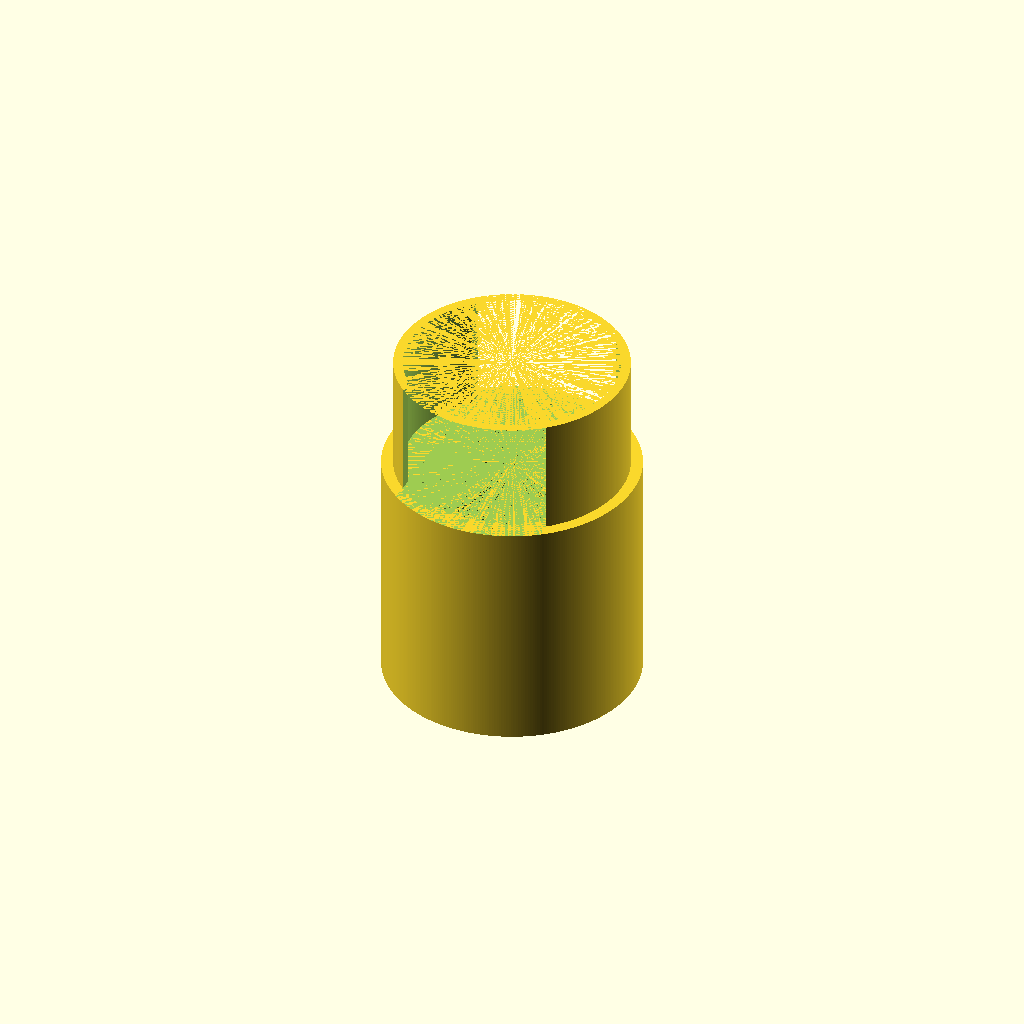
Cell 1: rendered with the file's own defaults.
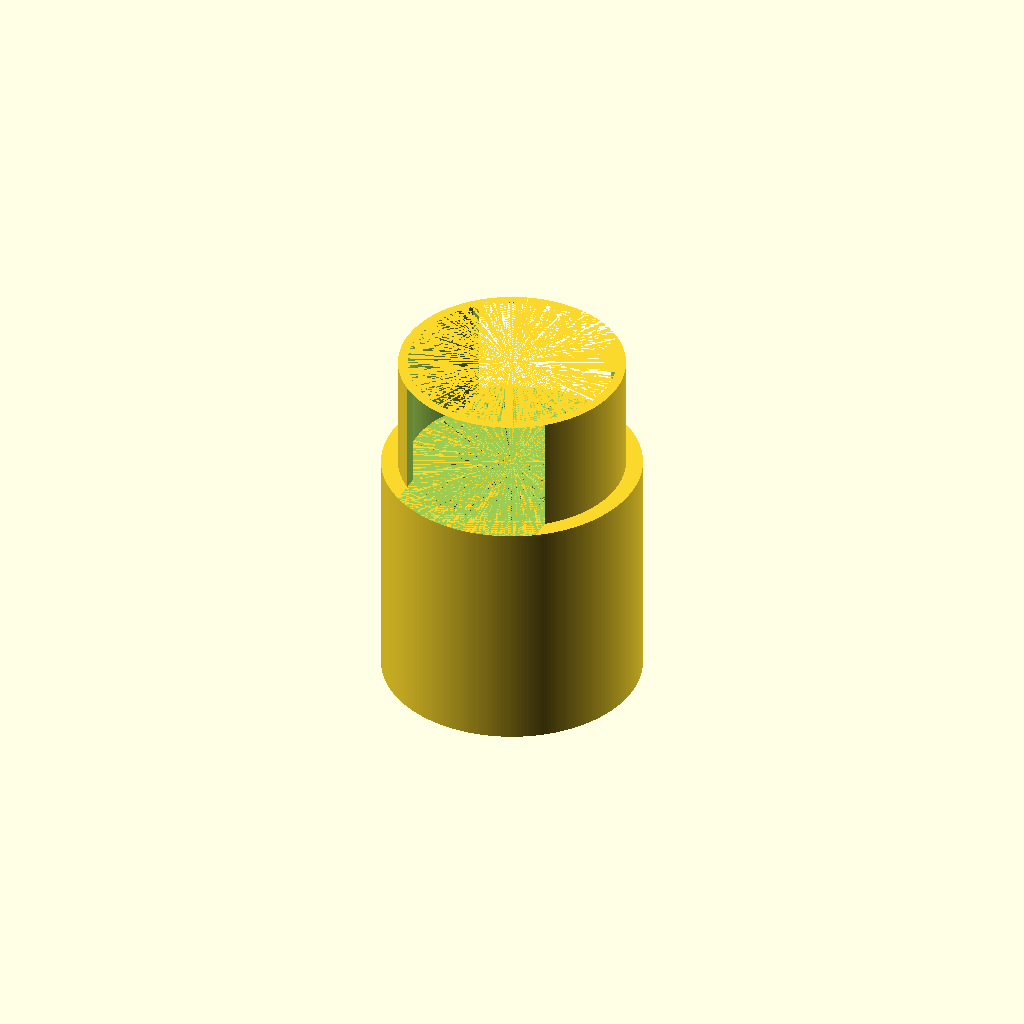
Cell 2: wall = 2.4 (everything else at default).
All cells are drawn from one camera (rotation 55°, 0°, 25°, orthographic, colour scheme Cornfield), so only the parameter changes between them.
Source of the model, halloween/2018/pipe-generator.scad:
use <utils.scad>
use <spline.scad>
include <pvc.scad>
include <high-detail.scad>

base_od=20;
global_od=inch_to_mm(2.5);
scale=global_od / base_od;

wall=1.2;
taz_h = 280;
tlm_h = 500;
printer_h = tlm_h;

function ring_h(od=global_od) = od/4;
function id(od=global_od) = od - wall*2;
function od_of_id(id = id(global_od)) = id + wall*2;
function elbow_offset(od=global_od) = od/2 + od/2;
function street_elbow_offset(od=global_od) = od/2 + od;
function bulb_cutoff(od=global_od, factor=1.5) = od*factor/2 - sqrt(od/2*od/2*factor*factor - od/2*od/2);
function bulb_h(od=global_od, factor=1.5) = od*factor - 2*bulb_cutoff(od, factor);
function valve_h() = 20*scale+bulb_h();
function connector_h() = 1;

module connector_female_of(delta=global_od/4, inset=0) {
    linear_extrude(height=wall)
    difference() {
        offset(delta=-inset) projection() children();
        offset(delta=-delta) projection() children();
    }
}

module part_and_female_connector(inset=wall-0.01) {
    children();
    connector_female_of(inset=inset) children();
}

module connector_male_of(delta=global_od/4, h=10, tolerance=0.5, inset=0) {
    connector_female_of(delta+tolerance, inset=inset) children();
    linear_extrude(height=h)
        difference() {
            offset(delta=-delta-tolerance) projection() children();
            offset(delta=-delta-tolerance-wall*2) projection() children();
        }    
}

module connector_insert_of(delta=global_od/4, h=global_od*.5, tolerance=0.5) {
    difference() {
        union() {
//            linear_extrude(height=wall) offset(delta=-delta + 4) projection() children();
            linear_extrude(height=h) offset(delta=-delta-tolerance) projection() children();
        }
        linear_extrude(height=h) offset(delta=-delta-tolerance-wall*2) projection() children();
    }    
}

module connector_male(od=global_od, h=10, tolerance=.5) {
    connector_male_of(h=h, tolerance=tolerance) cylinder(d=od, h=connector_h());
}

module connector_female(od=global_od, support = false) {
    connector_female_of() cylinder(d=od, h=connector_h());
    if (support) {
        d=od/2;
        h=(od-d)/2;
        translate([0, 0, -h]) difference() {
            cylinder(d=od, h=h);
            cylinder(d1=od, d2=d, h=h);
        }
    }
}

module top_or_bottom_of(top) {
    difference() {
        children();
        if (top == 0 || top == 1) {
            translate([-1000, -1000, top == 0 ? 0 : -1000]) cube([2000, 2000, 1000]);
        }
    }
}

module top_of() {
    top_or_bottom_of(1) children();
}

module bottom_of() {
    top_or_bottom_of(0) children();
}

module rivet_sphere(d=global_od/5, h=global_od/20, factor=1) {
    d=d*factor;
    h=h*factor;
    r = (d/2*d/2 + h*h) / (2*h);
    sd = (r + h)*2;
    translate([0, -(sd/2-h), 0]) sphere(d=sd);
}

module bolt_sphere(d=global_od/4, h=global_od/10, factor=1) {
    d=d*factor;
    h=h*factor;
    r = (d/2*d/2 + h*h) / (2*h);
    sd = (r + h)*2;
    difference() {
        translate([0, -(sd/2-h), 0]) sphere(d=sd);
        translate([0, h/2, 0]) rotate([0, 90, 0]) rotate([-90, 0,  0]) cylinder(d=sd/2, h=h/2, $fn=6);
    }
}

module pipe(len, od=global_od, id=-1, rivets, bolts) {
    id = id < 0 ? id(od) : id;
    difference() {
        union() {
            cylinder(d=od, h=len);
            for (rivet = rivets) {
                rotate([0, 0, rivet[1]]) translate([0, od/2, rivet[0]]) rivet_sphere();
            }
            for (bolt = bolts) {
                rotate([0, 0, bolt[1]]) translate([0, od/2, bolt[0]]) bolt_sphere();
            }
        }
        cylinder(d=id, h=len);
    }
}

module ring(od=global_od) {
    x=ring_h(od);
    cut=0;
    rotate_extrude()
        translate([-od/2, 0]) difference() {
            circle(d=x);
            translate([0, -x/2]) square([x, x]);
            translate([-x/2, -x/2]) square([x/2, cut]);
            translate([-x/2, x/2-cut]) square([x/2, cut]);
        }
}

module half_ring(od=global_od, top=true) {
    intersection() {
        ring(od=od);
        translate([-od, -od, top ? 0 : -od]) cube([od*2, od*2, od]);
    }
}

module flange(len, od=global_od, factor=1.25) {
    id=id(od);
    od=od*factor;
    w=.1*od;
    difference() {
        union() {
            ring(od=od);
            translate([0, 0, len]) ring(od=od);
            translate([0, 0, -ring_h(od)/2]) pipe(len=len+ring_h(od), od=od, id=id);
        }
        for (angle = [0:60:359]) {
            rotate([0, 0, angle]) translate([(id + (od-id)/2)/2+0.1, -w/2, len/6]) cube([od-id, w, len/3*2]);
        }
    }
}

module elbow(od=global_od) {
    rotate([90, 0, -90]) rotate_extrude(angle=90)
        translate([elbow_offset(od), 0, 0])
        difference() {
            circle(d=od);
            circle(d=id(od));
        };
}

module street_elbow(od=global_od) {
    rotate([90, 0, -90]) rotate_extrude(angle=90)
        translate([street_elbow_offset(od), 0, 0])
        difference() {
            circle(d=od);
            circle(d=id(od));
        };
}

module bulb(od=global_od, factor=1.5) {
    d=od*factor;
    cut_off=bulb_cutoff(od, factor);
    intersection() {
        translate([0, 0, d/2-cut_off]) difference() {
            sphere(d=d);
            sphere(d=id(d));
        }
        translate([-d/2, -d/2, 0]) cube([d, d, d - 2*cut_off]);
    }
}

module crown(od=global_od, h=global_od*1.25) {
    od1=od;
    od2=od*1.75;
    id1=.9*od1;
    id2=.9*od2;
    difference() {
        cylinder(d1=od1, d2=od2, h=h);
        cylinder(d1=id1, d2=id2, h=h);
        factor=100;
        base=od/2/factor;
        linear_extrude(height=h, scale=[1, factor]) translate([-od1, -base/2]) square([od1*2, base]);
        linear_extrude(height=h, scale=[factor, 1]) translate([-base/2, -od1]) square([base, od1*2]);
    }
}

module valve() {
    h=valve_h();
    
    module mounting_stem() {
        stem_h = 15*scale;
        difference() {
            union() {
                linear_extrude(height=stem_h) union() {
                    square([7*scale, 0.5*scale], center=true);
                    square([0.5*scale, 7*scale], center=true);
                }
                cylinder(d=3*scale, h=stem_h);
            }
            cylinder(d=M3_tapping_hole_d(), h=stem_h);
        }
    }

    module mount() {
        ring();
        translate([0, 0, -ring_h()/2]) cylinder(d=global_od, h=ring_h()*1.75);
        translate([0, 0, ring_h()]) union() {
            ring();
            translate([0, 0, ring_h()/2]) for (angle = [0:40:359]) {
                rotate([0, 0, angle]) translate([0, global_od/2, 0]) rotate([90, 0, 0]) bolt_sphere(factor=0.5);
            }
            translate([0, 0, 1.25*scale]) cube([7.5*scale, 7.5*scale, 2.5*scale], center=true);
            translate([0, 0, 2.5*scale]) union() {
                for (angle = [45:90:359]) {
                    rotate([0, 0, angle]) translate([0, 4*scale, 0]) rivet_sphere(factor=0.35);
                }
                mounting_stem();
            }
        }
    }
        
    ring();
    pipe(h);
    translate([0, 0, 10*scale]) bulb();
    translate([0, 0, h]) ring();
    translate([0, bulb_h()/2, h/2]) rotate([-90, 0, 0]) mount();
}

module valve_handle(od = global_od, factor=1.5) {
    small_d = od / 5;
    big_d = od / 2.5;
    d = od*factor;
    difference() {
        union() {
            translate([0, 0, -d]) rotate_extrude() translate([d, d]) circle(d=big_d);
            for (angle = [ 0, 90, 180, 270 ]) {
                rotate([0, 0, angle]) rotate([0, -90, 0]) cylinder(d1 = small_d/2, d2 = small_d * 2, h=d);
            }
            translate([0, 0, -5*scale+2*scale]) cylinder(d=big_d, h=5*scale);
            for (angle = [0:30:359]) rotate([0, 0, angle]) translate([0, d+big_d/2, 0]) rivet_sphere();
        }
        translate([0, 0, -d]) cylinder(d=M3_through_hole_d(), h=2*d);
    }
}
    
module smoke_stack() {
    translate([0, street_elbow_offset(), -street_elbow_offset()]) union() {
        translate([0, 40*scale, 0]) rotate([-90, 0, 0]) half_ring(top=false);
        translate([0, 20*scale, 0]) rotate([-90, 0, 0]) pipe(20*scale);
        translate([0, 20*scale, 0]) rotate([-90, 0, 0]) ring();
        rotate([-90, 0, 0]) flange(20*scale);
        translate([0, 0, street_elbow_offset()]) rotate([90, 0, 0]) street_elbow();
    }
    ring();
    rivets = [ for (h = [20, 30, 40]) for (angle = [0, 90, 180, 270]) [h*scale, angle] ];
    bolts = [ for (angle = [45:90:360]) [65*scale, angle] ];
    pipe(80*scale, rivets=rivets, bolts=bolts);
    translate([0, 0, 10*scale]) ring();
    translate([0, 0, 50*scale]) ring();
    translate([0, 0, 80*scale]) ring();
    translate([0, 0, 80*scale]) bulb();
    translate([0, 0, 80*scale+bulb_h()]) crown();
}

module smoke_stack_bottom() {
    module full_pipe() {
        translate([0, 0, ring_h()/2]) smoke_stack();
    }

    bottom_of() full_pipe();
    connector_male();
}

module smoke_stack_part1() {
    module base() {
        top_of() rotate([0, -90, 0]) smoke_stack_bottom();
    }

    base();
    connector_female_of() base();
}

module smoke_stack_part2() {
    module base() {
        top_of() rotate([0, 90, 0]) smoke_stack_bottom();
    }

    base();
    connector_female_of() base();
}

module smoke_stack_part3() {
    top_of() smoke_stack();
    connector_female();
}

module valve_pipe() {
    module elbow_part() {
        translate([0, -street_elbow_offset(), -street_elbow_offset()]) half_ring();
        translate([0, 0, -street_elbow_offset()]) street_elbow();
    }
    
    module straight_part() {
        rotate([-90, 0, 0]) union() {
            connector_female();
            bolts = [ for (h = [65, 75]) for (angle = [0, 90, 180, 270]) [h*scale, angle] ];
            pipe(140*scale, bolts = bolts);
            translate([0, 0, ring_h()/2]) ring();
            translate([0, 0, 55*scale]) ring();
            translate([0, 0, 85*scale]) ring();
            translate([0, 0, 140*scale]) ring();
            translate([0, 0, 140*scale]) connector_female(support=true);
        }
    }
    
    module side_pipe() {
        elbow_part();
        straight_part();
    }

    module left_side_pipe() {
        translate([0, -140*scale -valve_h()/2, 0]) side_pipe();
    }
    
    module valve_part() {
        translate([0, -ring_h()/2+connector_h(), 0]) rotate([90, 0, 0]) connector_male();
        rotate([-90, 0, 0]) rotate([0, 0, 180]) valve();
        translate([0, valve_h()+ring_h()/2-connector_h(), 0]) rotate([-90, 0, 0]) connector_male();
    }
    
    module full_pipe() {
        left_side_pipe();
        translate([0, -valve_h()/2, 0]) valve_part();
        rotate([0, 0, 180]) left_side_pipe();
        rotate([0, 0, 45]) translate([0, 0, 35*scale]) valve_handle();
    }
    
    module elbow12() {
        rotate([0, 90, 0]) elbow_part();
    }
    
    module elbow1() {
        part_and_female_connector() top_of() elbow12();
        top_of() rotate([-90, 0, 0]) connector_male();

    }
    
    module elbow2() {
        part_and_female_connector() bottom_of() elbow12();
        bottom_of() rotate([-90, 0, 0]) connector_male();
    }
    
    module straight() {
        rotate([90, 0, 0]) straight_part();
    }
        
    module valve1() {
        part_and_female_connector() top_of() valve_part();
    }
    
    module valve2() {
        rotate([0, 180, 0]) part_and_female_connector() bottom_of() valve_part();
    }
    
//    full_pipe();
//    elbow1();
//    rotate([180, 0, 0]) elbow2();
//    straight();
//    valve1();
//    valve2();
//    valve_handle();
}

function holder_h(od=global_od, factor=2, layer=0.2) = od/5 + sqrt(od*factor);

module holder(od=global_od, factor=2, layer=0.2) {
    id = id(od);

    h1 = od/5;
    h = holder_h(global_od, factor, layer);
    
    difference() {
        union() {
            cylinder(d = od*factor, h=h1);
            d = od*factor;
            mid = (od*factor-od)/2 + od;
            spline_lathe([[d/2, h1], [mid/2, sqrt(mid)], [od/2, h]]);
            cylinder(d = od, h=h);
        }
        cylinder(d = id, h=h);
    }
}

module distribution_pipe() {
    function corner_h(od=global_od) = 40*scale + elbow_offset(od);
    function corner_offset(od=global_od) = elbow_offset(od);

    module corner(od = global_od, pipe_len=40*scale) {
        pipe(pipe_len);
        translate([0, 0, pipe_len]) ring(od);
        translate([0, elbow_offset(), pipe_len]) {
            elbow();
            translate([0, 0, elbow_offset()]) rotate([-90, 0, 0]) ring();
        }
    }

    holder();
    translate([0, 0, holder_h()-0.01]) corner(pipe_len = 40*scale+0.01*2);
    translate([0, corner_offset()-0.01, holder_h() + corner_h()]) rotate([-90, 0, 0]) union() {
            pipe(30*scale+0.01);
            translate([0, 0, 30*scale]) corner();
        }
    translate([0, corner_offset() + corner_h() + 30*scale, -0.01]) pipe(40*scale+holder_h()+0.01);
    translate([0, corner_offset() + corner_h() + 30*scale, 0]) rotate([-180, 0, 0]) corner();
    translate([0, 30*scale+elbow_offset(), -corner_h()]) rotate([-90, 0, 0]) union() {
        holder();
        pipe(30*scale+holder_h());
    }
}

module distribution_pipe_part() {
    part_and_female_connector() top_of() rotate([0, -90, 0]) distribution_pipe();
}

module glue_plate(h=1, d=79) {
    cylinder(d=d, h=h);
    translate([-d/2+10, 2, h]) cube([d-2*10, wall, 4]);
    translate([-d/2+10, -2-wall, h]) cube([d-2*10, wall, 4]);
}

module smoke_stack_attachment() {
    module oriented_smoke_stack_of() {
        translate([0, street_elbow_offset(), street_elbow_offset()+40*scale]) rotate([-90, 0, 0]) children();
    }
    
    module oriented_smoke_stack() {
        oriented_smoke_stack_of() smoke_stack();
    }
    
    module oriented_smoke_stack_bottom() {
        oriented_smoke_stack_of() bottom_of() smoke_stack();
    }
    
    module new_part(od=global_od + 1 + 4.8, id=global_od+1) {
        big_ring_h = ring_h(od=od*2)/2;
        half_ring(od=od*2);
        difference() {
            cylinder(d=od*2, h=big_ring_h);
            cylinder(d=id, h=big_ring_h);
        }
        pipe(od=od, id=id, len=20*scale);
        translate([0, 0, 20*scale]) ring(od=od);
    }
    
    difference() {
        new_part();
        oriented_smoke_stack() bottom_of();
    }
//    oriented_smoke_stack();
}

module smoke_stack_attachment_part() {
    top_of() rotate([0, -90, 0]) smoke_stack_attachment();
}

module fog_connector() {
    h1 = inch_to_mm(2) + 10;
    h2 = 30;
    wall = 2.4;
    
    od = id(global_od)-2;
    echo([od, pvc_od_2in()+wall*2]);
    pvc_tapered_holder(od = pvc_od_2in(), d2=od-wall*2, wall=wall, h=h1);
    translate([0, 0, h1]) difference() {
        cylinder(d = od, h = h2);
        cylinder(d = od - wall*2, h = h2);
        translate([-od/3, -od, 0]) cube([od/3*2, od*2, h2]);
    }
}

fog_connector();
Parameter table extracted from the source (name, type, default, range or options):
base_od: number, default 20
wall: number, default 1.2
taz_h: number, default 280
tlm_h: number, default 500
